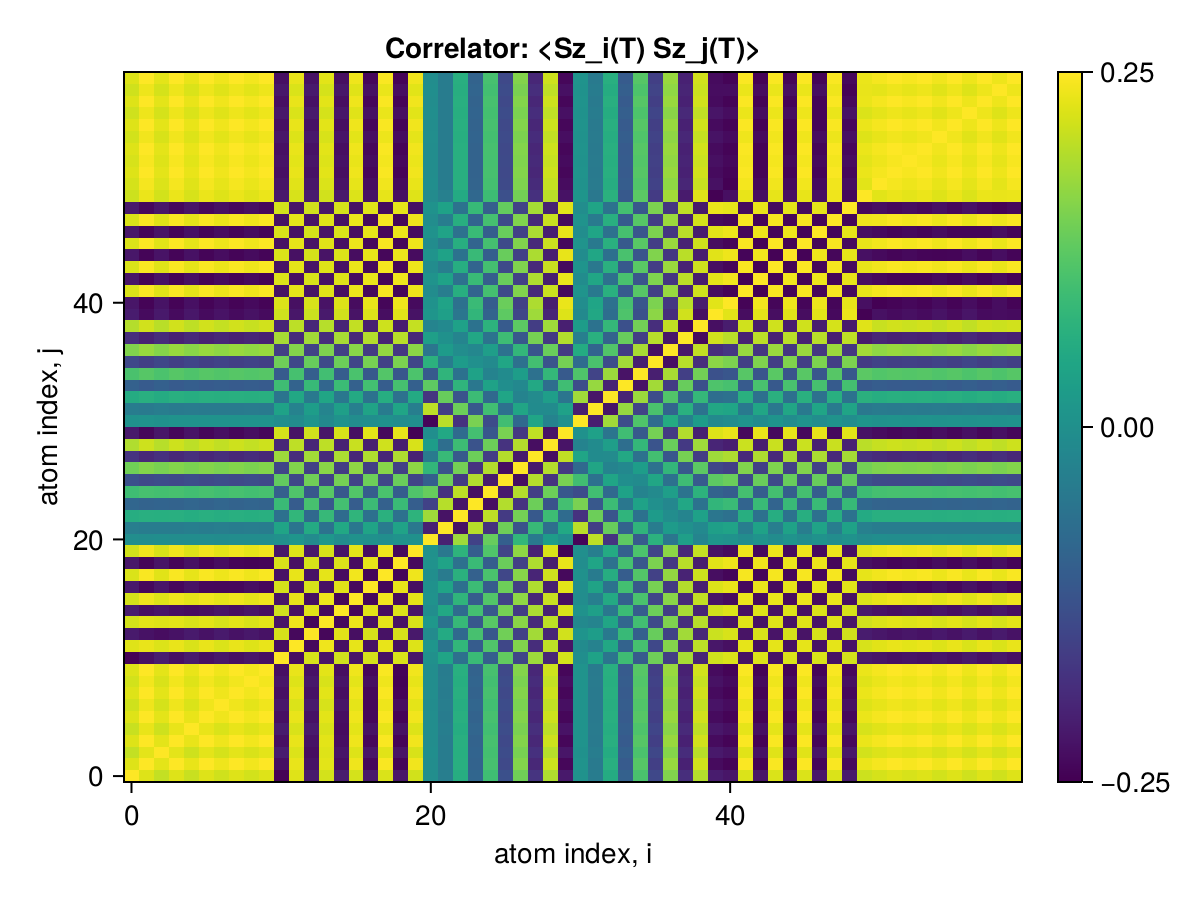

Data behind this chart, as committed beside it:
x1, x2, x3, x4, x5, x6, x7, x8, x9, x10, x11, x12, x13, x14, x15, x16, x17, x18, x19, x20, x21, x22, x23, x24
0.25, 0.2252, 0.2054, 0.2252, 0.2091, 0.2253, 0.2143, 0.2253, 0.2166, 0.2253, -0.2451, 0.2265, -0.2146, 0.2172, -0.2105, 0.2176, -0.2154, 0.2226, -0.2186, 0.216, -0.004323, -0.03778, 0.06168, -0.08596
0.2252, 0.25, 0.2301, 0.2499, 0.2337, 0.2499, 0.2389, 0.2499, 0.2413, 0.2499, -0.2285, 0.2341, -0.2254, 0.2295, -0.2301, 0.2386, -0.2391, 0.2468, -0.2431, 0.2402, -0.005642, -0.04074, 0.0655, -0.09185
0.2054, 0.2301, 0.25, 0.2301, 0.2139, 0.2301, 0.2191, 0.2301, 0.2214, 0.2301, -0.2101, 0.2241, -0.2325, 0.2258, -0.2212, 0.2259, -0.2214, 0.228, -0.2235, 0.2207, -0.002762, -0.04052, 0.06479, -0.08997
0.2252, 0.2499, 0.2301, 0.25, 0.2337, 0.2499, 0.2389, 0.2499, 0.2413, 0.2499, -0.2285, 0.2341, -0.2254, 0.2295, -0.2302, 0.2386, -0.2391, 0.2468, -0.2432, 0.2402, -0.005646, -0.04074, 0.06549, -0.09185
0.2091, 0.2337, 0.2139, 0.2337, 0.25, 0.2338, 0.2228, 0.2338, 0.2251, 0.2338, -0.2124, 0.2215, -0.2146, 0.2218, -0.2332, 0.2297, -0.2262, 0.2324, -0.2273, 0.2245, -0.006092, -0.03717, 0.0609, -0.08655
0.2253, 0.2499, 0.2301, 0.2499, 0.2338, 0.25, 0.239, 0.25, 0.2413, 0.25, -0.2285, 0.2341, -0.2255, 0.2295, -0.2302, 0.2386, -0.2392, 0.2468, -0.2432, 0.2403, -0.005632, -0.04077, 0.06552, -0.09188
0.2143, 0.2389, 0.2191, 0.2389, 0.2228, 0.239, 0.25, 0.239, 0.2303, 0.239, -0.2175, 0.2231, -0.2148, 0.2205, -0.2215, 0.231, -0.2401, 0.2378, -0.2326, 0.2298, -0.006767, -0.03733, 0.06098, -0.08631
0.2253, 0.2499, 0.2301, 0.2499, 0.2338, 0.25, 0.239, 0.25, 0.2413, 0.25, -0.2285, 0.2341, -0.2255, 0.2295, -0.2302, 0.2386, -0.2392, 0.2468, -0.2432, 0.2403, -0.005629, -0.04077, 0.06552, -0.09188
0.2166, 0.2413, 0.2214, 0.2413, 0.2251, 0.2413, 0.2303, 0.2413, 0.25, 0.2413, -0.2199, 0.2254, -0.2168, 0.2209, -0.2215, 0.23, -0.2305, 0.2389, -0.2461, 0.2325, -0.005781, -0.03893, 0.06271, -0.08804
0.2253, 0.2499, 0.2301, 0.2499, 0.2338, 0.25, 0.239, 0.25, 0.2413, 0.25, -0.2286, 0.2341, -0.2255, 0.2295, -0.2302, 0.2386, -0.2392, 0.2468, -0.2432, 0.2403, -0.005633, -0.04077, 0.06552, -0.09188
-0.2451, -0.2285, -0.2101, -0.2285, -0.2124, -0.2285, -0.2175, -0.2285, -0.2199, -0.2286, 0.25, -0.2313, 0.2194, -0.2214, 0.2141, -0.221, 0.2187, -0.2259, 0.2219, -0.2193, 0.00172, 0.04146, -0.0654, 0.08978
0.2265, 0.2341, 0.2241, 0.2341, 0.2215, 0.2341, 0.2231, 0.2341, 0.2254, 0.2341, -0.2313, 0.25, -0.2378, 0.2383, -0.2274, 0.232, -0.2267, 0.2327, -0.2276, 0.225, 0.01024, -0.05664, 0.08044, -0.1045
-0.2146, -0.2254, -0.2325, -0.2254, -0.2146, -0.2255, -0.2148, -0.2255, -0.2168, -0.2255, 0.2194, -0.2378, 0.25, -0.2402, 0.2274, -0.2293, 0.2199, -0.2253, 0.2192, -0.2164, -0.01074, 0.05564, -0.07979, 0.105
0.2172, 0.2295, 0.2258, 0.2295, 0.2218, 0.2295, 0.2205, 0.2295, 0.2209, 0.2295, -0.2214, 0.2383, -0.2402, 0.25, -0.237, 0.2378, -0.2265, 0.2307, -0.2235, 0.2207, 0.01481, -0.06121, 0.08596, -0.1123
-0.2105, -0.2301, -0.2212, -0.2302, -0.2332, -0.2302, -0.2215, -0.2302, -0.2215, -0.2302, 0.2141, -0.2274, 0.2274, -0.237, 0.25, -0.24, 0.2279, -0.2318, 0.2242, -0.2214, -0.0062, 0.05109, -0.07526, 0.1012
0.2176, 0.2386, 0.2259, 0.2386, 0.2297, 0.2386, 0.231, 0.2386, 0.23, 0.2386, -0.221, 0.232, -0.2293, 0.2378, -0.24, 0.25, -0.2377, 0.2407, -0.2328, 0.2299, 0.005713, -0.05211, 0.07686, -0.1032
-0.2154, -0.2391, -0.2214, -0.2391, -0.2262, -0.2392, -0.2401, -0.2392, -0.2305, -0.2392, 0.2187, -0.2267, 0.2199, -0.2265, 0.2279, -0.2377, 0.25, -0.2415, 0.2334, -0.2306, 0.002929, 0.04194, -0.06611, 0.09203
0.2226, 0.2468, 0.228, 0.2468, 0.2324, 0.2468, 0.2378, 0.2468, 0.2389, 0.2468, -0.2259, 0.2327, -0.2253, 0.2307, -0.2318, 0.2407, -0.2415, 0.25, -0.2418, 0.2384, -0.002457, -0.04394, 0.06869, -0.09506
-0.2186, -0.2431, -0.2235, -0.2432, -0.2273, -0.2432, -0.2326, -0.2432, -0.2461, -0.2432, 0.2219, -0.2276, 0.2192, -0.2235, 0.2242, -0.2328, 0.2334, -0.2418, 0.25, -0.2361, 0.004873, 0.04038, -0.06449, 0.09019
0.216, 0.2402, 0.2207, 0.2402, 0.2245, 0.2403, 0.2298, 0.2403, 0.2325, 0.2403, -0.2193, 0.225, -0.2164, 0.2207, -0.2214, 0.2299, -0.2306, 0.2384, -0.2361, 0.25, 0.003466, -0.04973, 0.07436, -0.1006
-0.004323, -0.005642, -0.002762, -0.005646, -0.006092, -0.005632, -0.006767, -0.005629, -0.005781, -0.005633, 0.00172, 0.01024, -0.01074, 0.01481, -0.0062, 0.005713, 0.002929, -0.002457, 0.004873, 0.003466, 0.25, -0.2036, 0.1787, -0.1508
-0.03778, -0.04074, -0.04052, -0.04074, -0.03717, -0.04077, -0.03733, -0.04077, -0.03893, -0.04077, 0.04146, -0.05664, 0.05564, -0.06121, 0.05109, -0.05211, 0.04194, -0.04394, 0.04038, -0.04973, -0.2036, 0.25, -0.225, 0.1961
0.06168, 0.0655, 0.06479, 0.06549, 0.0609, 0.06552, 0.06098, 0.06552, 0.06271, 0.06552, -0.0654, 0.08044, -0.07979, 0.08596, -0.07526, 0.07686, -0.06611, 0.06869, -0.06449, 0.07436, 0.1787, -0.225, 0.25, -0.2209
-0.08596, -0.09185, -0.08997, -0.09185, -0.08655, -0.09188, -0.08631, -0.09188, -0.08804, -0.09188, 0.08978, -0.1045, 0.105, -0.1123, 0.1012, -0.1032, 0.09203, -0.09506, 0.09019, -0.1006, -0.1508, 0.1961, -0.2209, 0.25
0.09614, 0.1046, 0.1014, 0.1046, 0.0989, 0.1047, 0.09876, 0.1047, 0.1003, 0.1047, -0.09989, 0.1135, -0.114, 0.1213, -0.1129, 0.116, -0.1047, 0.1078, -0.1026, 0.1133, 0.1345, -0.1774, 0.2013, -0.2302
-0.1266, -0.14, -0.1336, -0.14, -0.1332, -0.1401, -0.1335, -0.1401, -0.1342, -0.1401, 0.1302, -0.1421, 0.142, -0.1497, 0.1462, -0.1514, 0.1397, -0.1432, 0.1371, -0.1486, -0.09839, 0.1408, -0.1644, 0.1932
0.1421, 0.158, 0.1492, 0.158, 0.1502, 0.158, 0.1511, 0.158, 0.1517, 0.1581, -0.1456, 0.1564, -0.1552, 0.1627, -0.1614, 0.1673, -0.1571, 0.1612, -0.1549, 0.1666, 0.08021, -0.1223, 0.1459, -0.1746
-0.1741, -0.1938, -0.1801, -0.1938, -0.1829, -0.1939, -0.1858, -0.1939, -0.1869, -0.1939, 0.1774, -0.1858, 0.1814, -0.1876, 0.1881, -0.1952, 0.1907, -0.1971, 0.1903, -0.2024, -0.04443, 0.08718, -0.1109, 0.1393
0.1915, 0.213, 0.1968, 0.213, 0.2001, 0.2131, 0.2041, 0.2131, 0.2056, 0.2131, -0.1947, 0.2018, -0.1957, 0.2011, -0.2017, 0.2095, -0.2073, 0.2142, -0.2087, 0.2211, 0.0261, -0.07015, 0.09422, -0.1221
-0.2159, -0.2401, -0.2204, -0.2401, -0.2241, -0.2401, -0.2295, -0.2401, -0.2316, -0.2401, 0.2191, -0.2246, 0.216, -0.2201, 0.2207, -0.2292, 0.2298, -0.2373, 0.2342, -0.2472, -0.003832, 0.0501, -0.07478, 0.1012
0.005234, 0.006792, 0.003724, 0.006796, 0.007122, 0.006782, 0.007854, 0.006779, 0.006897, 0.006783, -0.002701, -0.009037, 0.009654, -0.01366, 0.005101, -0.00456, -0.004027, 0.003608, -0.005998, -0.002316, -0.2422, 0.1979, -0.1776, 0.1499
-0.03996, -0.04525, -0.03947, -0.04526, -0.04296, -0.04525, -0.04441, -0.04525, -0.04398, -0.04526, 0.03837, -0.02944, 0.02752, -0.02481, 0.03211, -0.03391, 0.04122, -0.04208, 0.04352, -0.03606, 0.2008, -0.1584, 0.1392, -0.1124
0.05799, 0.06532, 0.05804, 0.06532, 0.06162, 0.06532, 0.06348, 0.06532, 0.06334, 0.06533, -0.05692, 0.04955, -0.04689, 0.04488, -0.05151, 0.05398, -0.06061, 0.06215, -0.0631, 0.05608, -0.1725, 0.1351, -0.1191, 0.09249
-0.09574, -0.107, -0.09685, -0.107, -0.1004, -0.107, -0.1031, -0.107, -0.1035, -0.107, 0.09567, -0.09133, 0.08724, -0.08659, 0.09182, -0.09565, 0.1009, -0.1038, 0.1037, -0.09764, 0.1267, -0.0922, 0.07668, -0.05072
0.1072, 0.1195, 0.1086, 0.1195, 0.1121, 0.1195, 0.115, 0.1195, 0.1156, 0.1195, -0.1075, 0.1041, -0.09948, 0.09921, -0.104, 0.1082, -0.113, 0.1164, -0.116, 0.1101, -0.1073, 0.07762, -0.06267, 0.03783
-0.1404, -0.1561, -0.1427, -0.1561, -0.1461, -0.1561, -0.1497, -0.1561, -0.1508, -0.1561, 0.1415, -0.1408, 0.135, -0.1359, 0.1394, -0.1448, 0.1483, -0.1529, 0.1516, -0.1466, 0.07019, -0.04048, 0.02432, -8.520089208879229e-5
0.1562, 0.1735, 0.159, 0.1735, 0.1624, 0.1735, 0.1663, 0.1735, 0.1676, 0.1735, -0.1578, 0.1583, -0.1519, 0.1534, -0.1563, 0.1622, -0.1652, 0.1704, -0.1686, 0.164, -0.05351, 0.02304, -0.005981, -0.01799
-0.1831, -0.2032, -0.1866, -0.2032, -0.1901, -0.2032, -0.1945, -0.2032, -0.1963, -0.2032, 0.1853, -0.1879, 0.1806, -0.1832, 0.1851, -0.192, 0.1939, -0.2001, 0.1976, -0.1937, 0.03225, 0.003514, -0.02337, 0.048
0.1946, 0.2159, 0.1985, 0.2159, 0.202, 0.216, 0.2066, 0.216, 0.2085, 0.216, -0.1971, 0.2005, -0.1929, 0.1959, -0.1974, 0.2047, -0.2063, 0.2128, -0.21, 0.2063, -0.02466, -0.01436, 0.0357, -0.06067
-0.2112, -0.2344, -0.2157, -0.2344, -0.2192, -0.2344, -0.2241, -0.2344, -0.2263, -0.2344, 0.2142, -0.219, 0.2108, -0.2144, 0.2153, -0.2232, 0.2241, -0.2313, 0.228, -0.2247, 0.01167, 0.03113, -0.0543, 0.07952
-0.2201, -0.2442, -0.2248, -0.2442, -0.2284, -0.2442, -0.2335, -0.2442, -0.2358, -0.2442, 0.2233, -0.2288, 0.2203, -0.2243, 0.2249, -0.2332, 0.2337, -0.2412, 0.2376, -0.2348, 0.005104, 0.04033, -0.06457, 0.09027
0.2232, 0.2476, 0.2279, 0.2476, 0.2316, 0.2477, 0.2368, 0.2477, 0.2391, 0.2477, -0.2264, 0.2318, -0.2232, 0.2272, -0.2279, 0.2363, -0.2369, 0.2445, -0.2409, 0.238, -0.007869, -0.0385, 0.0632, -0.08957
-0.221, -0.2452, -0.2257, -0.2452, -0.2293, -0.2452, -0.2344, -0.2452, -0.2367, -0.2452, 0.2242, -0.2296, 0.2211, -0.2251, 0.2257, -0.234, 0.2346, -0.2421, 0.2386, -0.2356, 0.007141, 0.03874, -0.06318, 0.08921
0.2224, 0.2468, 0.2272, 0.2468, 0.2309, 0.2468, 0.236, 0.2468, 0.2383, 0.2469, -0.2256, 0.231, -0.2224, 0.2264, -0.2272, 0.2355, -0.2361, 0.2437, -0.2401, 0.2371, -0.00859, -0.03775, 0.06238, -0.08875
-0.219, -0.243, -0.2237, -0.243, -0.2273, -0.243, -0.2324, -0.243, -0.2346, -0.2431, 0.2222, -0.2275, 0.2191, -0.2231, 0.2237, -0.232, 0.2325, -0.2399, 0.2364, -0.2335, 0.007259, 0.03829, -0.06253, 0.08835
0.2233, 0.2477, 0.2281, 0.2478, 0.2317, 0.2478, 0.2369, 0.2478, 0.2392, 0.2478, -0.2265, 0.2319, -0.2233, 0.2274, -0.2281, 0.2365, -0.2371, 0.2446, -0.2411, 0.2381, -0.007706, -0.03865, 0.06332, -0.08968
-0.2185, -0.2424, -0.2232, -0.2424, -0.2267, -0.2424, -0.2318, -0.2424, -0.234, -0.2424, 0.2217, -0.2271, 0.2187, -0.2226, 0.2233, -0.2315, 0.232, -0.2394, 0.2359, -0.233, 0.005335, 0.03974, -0.06382, 0.08934
0.2225, 0.2469, 0.2273, 0.2469, 0.2309, 0.2469, 0.236, 0.2469, 0.2384, 0.2469, -0.2257, 0.2312, -0.2226, 0.2266, -0.2273, 0.2356, -0.2362, 0.2437, -0.2402, 0.2372, -0.006174, -0.03944, 0.06388, -0.08991
-0.2144, -0.2378, -0.219, -0.2379, -0.2225, -0.2379, -0.2274, -0.2379, -0.2296, -0.2379, 0.2175, -0.2228, 0.2145, -0.2184, 0.219, -0.227, 0.2276, -0.2348, 0.2314, -0.2285, 0.004973, 0.03864, -0.06212, 0.08698
0.2122, 0.2355, 0.2167, 0.2355, 0.2202, 0.2355, 0.2252, 0.2355, 0.2274, 0.2355, -0.2152, 0.2201, -0.2118, 0.2155, -0.2164, 0.2244, -0.2252, 0.2324, -0.2291, 0.2259, -0.01056, -0.03246, 0.05572, -0.08094
0.219, 0.2429, 0.2237, 0.2429, 0.2272, 0.243, 0.2323, 0.243, 0.2345, 0.243, -0.2222, 0.2276, -0.2193, 0.2233, -0.2238, 0.232, -0.2325, 0.2399, -0.2364, 0.2336, -0.004217, -0.04087, 0.06495, -0.09042
0.2253, 0.2499, 0.2301, 0.25, 0.2338, 0.25, 0.239, 0.25, 0.2413, 0.25, -0.2286, 0.2341, -0.2255, 0.2296, -0.2302, 0.2387, -0.2392, 0.2468, -0.2432, 0.2403, -0.005633, -0.04077, 0.06552, -0.09188
0.2205, 0.2446, 0.2252, 0.2446, 0.2288, 0.2446, 0.2339, 0.2446, 0.2362, 0.2446, -0.2237, 0.2292, -0.2207, 0.2247, -0.2253, 0.2336, -0.2341, 0.2415, -0.238, 0.2352, -0.004722, -0.04069, 0.06493, -0.09062
0.2253, 0.2499, 0.2301, 0.25, 0.2338, 0.25, 0.239, 0.25, 0.2413, 0.25, -0.2286, 0.2341, -0.2255, 0.2296, -0.2302, 0.2387, -0.2392, 0.2468, -0.2432, 0.2403, -0.005633, -0.04077, 0.06552, -0.09188
0.2165, 0.2402, 0.2211, 0.2402, 0.2246, 0.2402, 0.2296, 0.2402, 0.2319, 0.2402, -0.2196, 0.225, -0.2167, 0.2207, -0.2213, 0.2294, -0.2298, 0.2372, -0.2337, 0.2309, -0.004472, -0.04021, 0.06407, -0.08929
0.2253, 0.2499, 0.2301, 0.25, 0.2338, 0.25, 0.239, 0.25, 0.2413, 0.25, -0.2286, 0.2341, -0.2255, 0.2296, -0.2302, 0.2387, -0.2392, 0.2468, -0.2432, 0.2403, -0.005633, -0.04077, 0.06552, -0.09188
0.2142, 0.2376, 0.2188, 0.2376, 0.2222, 0.2376, 0.2271, 0.2376, 0.2294, 0.2376, -0.2173, 0.2227, -0.2145, 0.2184, -0.219, 0.227, -0.2274, 0.2347, -0.2312, 0.2285, -0.003352, -0.04077, 0.06436, -0.08919
0.2253, 0.2499, 0.2301, 0.2499, 0.2338, 0.25, 0.239, 0.25, 0.2413, 0.25, -0.2286, 0.2341, -0.2255, 0.2296, -0.2302, 0.2387, -0.2392, 0.2468, -0.2432, 0.2403, -0.005633, -0.04077, 0.06552, -0.09188
0.2143, 0.2378, 0.2189, 0.2378, 0.2224, 0.2378, 0.2273, 0.2378, 0.2296, 0.2378, -0.2175, 0.2228, -0.2146, 0.2185, -0.219, 0.2271, -0.2275, 0.2348, -0.2314, 0.2285, -0.00334, -0.04029, 0.06376, -0.08844
0.2253, 0.2499, 0.2301, 0.2499, 0.2338, 0.25, 0.239, 0.25, 0.2413, 0.25, -0.2286, 0.2341, -0.2255, 0.2296, -0.2302, 0.2387, -0.2392, 0.2468, -0.2432, 0.2403, -0.005633, -0.04077, 0.06552, -0.09188
